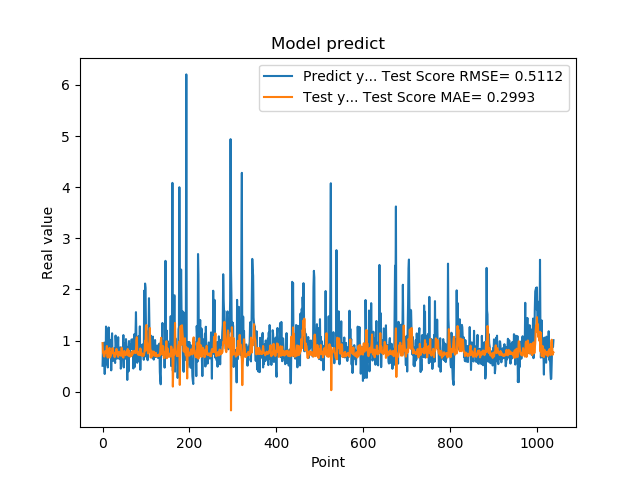

Data behind this chart, as committed beside it:
5.082880258560180664e-01, 9.520371823154303303e-01
8.640019893646240234e-01, 7.652274880897715903e-01
8.469420075416564941e-01, 7.492672999703015035e-01
7.976629734039306641e-01, 7.048368298080213146e-01
9.608020186424257592e-01, 6.876016339921503517e-01
3.470349907875061035e-01, 7.265487722768459999e-01
9.546210169792177513e-01, 7.952572290320000237e-01
5.251880288124084473e-01, 7.822157596023855408e-01
1.275226235389709695e+00, 7.683329747581937319e-01
8.723750114440917969e-01, 7.849942148257944563e-01
7.321749925613403320e-01, 8.949934495498430564e-01
7.640249729156494141e-01, 7.038360675725213733e-01
4.752210080623626154e-01, 6.690768144297549735e-01
7.414129972457885742e-01, 7.794685754908375896e-01
1.258002042770385520e+00, 7.755839228138341479e-01
7.274609804153442383e-01, 8.088477046392729131e-01
7.892770171165466309e-01, 8.573048569619111658e-01
6.914690136909484863e-01, 6.675006628192878821e-01
7.093830108642578125e-01, 6.945190940841664551e-01
1.014547944068908691e+00, 7.015105947610352777e-01
4.182830154895783026e-01, 7.379560848437000109e-01
1.002280950546264648e+00, 7.894389533437194961e-01
1.143296003341674805e+00, 7.685193360425026654e-01
6.746559739112854004e-01, 8.529127563431377901e-01
6.009536385536193848e-01, 8.100260195887858394e-01
6.538079977035522461e-01, 7.487468833934742829e-01
7.814120054244995117e-01, 7.521639269242409442e-01
8.469259738922119141e-01, 6.998669522322782388e-01
6.482390165328979492e-01, 6.768700477479648869e-01
5.623700022697448730e-01, 7.192834295050831717e-01
1.099647998809814453e+00, 7.708106643418554116e-01
9.541710019111632191e-01, 7.612599822934248417e-01
6.694499850273132324e-01, 8.385269764139257065e-01
6.464660167694091797e-01, 7.438427174314794499e-01
8.223180174827575684e-01, 7.321307924018820579e-01
8.300920128822326660e-01, 7.019608107929873331e-01
1.067314028739929199e+00, 6.822921872640888008e-01
6.827279925346374512e-01, 7.722958037248808250e-01
6.464239954948425293e-01, 7.833501750950021547e-01
6.881093978881835938e-01, 7.284260100920245673e-01
6.500350236892700195e-01, 7.244482670211949138e-01
8.693690299987792969e-01, 7.255419792324684369e-01
4.518609941005706787e-01, 7.058272191312665589e-01
4.952389895915984552e-01, 7.786908281065781923e-01
6.850870251655578613e-01, 8.599370476600765034e-01
8.653740286827087402e-01, 7.819861082301852173e-01
7.400469779968261719e-01, 6.951894922710509794e-01
8.204330205917358398e-01, 6.996110811198376078e-01
1.108605027198791504e+00, 6.680335242938540974e-01
4.751499891281127930e-01, 7.838293813041145031e-01
9.457899928092955433e-01, 7.976772101645032143e-01
7.877500057220458984e-01, 7.574266113947056844e-01
9.367713332176208496e-01, 7.349607506563006210e-01
6.470239758491516113e-01, 7.154596937657746736e-01
1.029777050018310325e+00, 7.418014124029771450e-01
9.328820109367371716e-01, 7.431530312306445785e-01
7.528370022773742676e-01, 8.013367542136929922e-01
2.307340055704117099e-01, 7.282268740362500825e-01
8.772729635238647461e-01, 8.373895768829864306e-01
7.876309752464294434e-01, 8.117952217249760904e-01
3.992269933223724365e-01, 7.020478354856249936e-01
... 979 more rows
